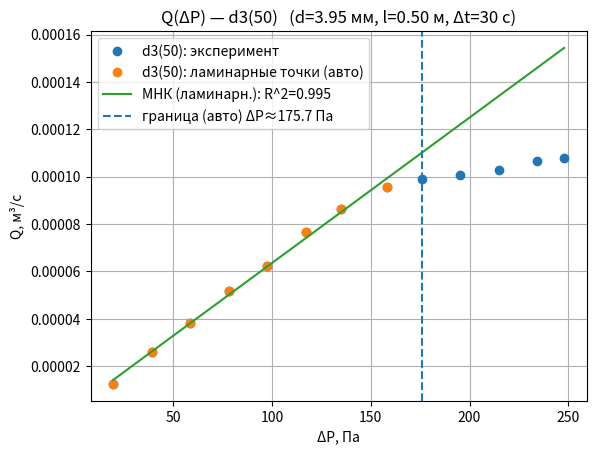
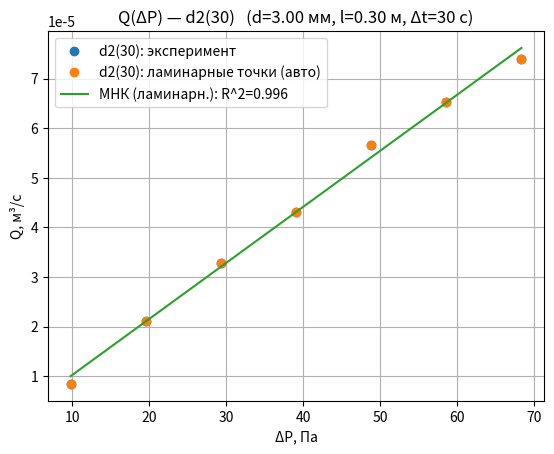
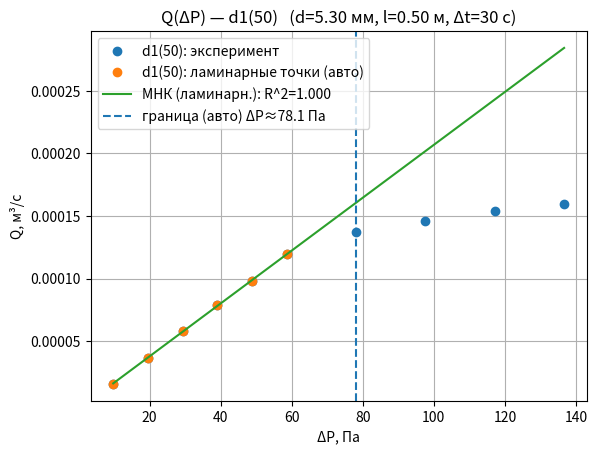

Python code for these plots, in order:

import numpy as np
import pandas as pd
import matplotlib.pyplot as plt

# =========================
# НАСТРОЙКИ
# =========================
K = 0.2          # коэффициент наклона микроманометра
n_corr = 0.9953  # поправка n (по температуре)
DT_S = 30.0      # время измерения объёма (сек)  <-- ты сказал 30с
V_IS_LITERS = True

G = 9.8067       # ΔP[Па] = 9.8067 * N * K * n

# =========================
# ДАННЫЕ
# =========================
def make_tube_table(name, N, V, d_mm, l_cm):
    N = np.asarray(N, dtype=float)
    V = np.asarray(V, dtype=float)

    V_m3 = V * 1e-3 if V_IS_LITERS else V
    Q = V_m3 / DT_S
    dP = G * N * K * n_corr

    # ВНИМАНИЕ: d_mm трактуем как диаметр (как в методичке "d≈4 мм")
    R_m = (d_mm * 1e-3) / 2.0
    l_m = l_cm * 1e-2

    df = pd.DataFrame({
        "N_div": N,
        "dP_Pa": dP,
        "V_input": V,
        "Q_m3s": Q,
    })
    df.attrs["name"] = name
    df.attrs["d_mm"] = d_mm
    df.attrs["R_m"] = R_m
    df.attrs["l_m"] = l_m
    return df

data = {
    "d3(50)": make_tube_table(
        name="d3(50)",
        N=[10, 20, 30, 40, 50, 60, 69, 81, 90, 100, 110, 120, 127],
        V=[0.375, 0.777, 1.143, 1.549, 1.864, 2.305, 2.593, 2.864, 2.965, 3.019, 3.085, 3.202, 3.231],
        d_mm=3.95,
        l_cm=50
    ),
    "d2(30)": make_tube_table(
        name="d2(30)",
        N=[5,10,15,20,25,30,35],
        V=[0.254, 0.637, 0.986, 1.295, 1.700, 1.960, 2.222],
        d_mm=3.0,
        l_cm=30
    ),
    "d1(50)": make_tube_table(
        name="d1(50)",
        N=[5,10,15,20,25,30,40,50,60,70],
        V=[0.472, 1.104, 1.738, 2.358, 2.945, 3.577, 4.118, 4.370, 4.616, 4.797],
        d_mm=5.30,
        l_cm=50
    ),
}

# =========================
# МНК и выбор ламинарного участка
# =========================
def linear_fit_with_cov(x, y):
    (k, b), cov = np.polyfit(x, y, deg=1, cov=True)
    k_err = float(np.sqrt(cov[0, 0]))
    b_err = float(np.sqrt(cov[1, 1]))

    y_pred = k * x + b
    resid = y - y_pred
    ss_res = float(np.sum(resid**2))
    ss_tot = float(np.sum((y - np.mean(y))**2))
    R2 = 1.0 - ss_res/ss_tot if ss_tot > 0 else np.nan
    return float(k), float(b), k_err, b_err, float(R2)

def pick_laminar_prefix(dP, Q, min_points=4, r2_threshold=0.995):
    n = len(dP)
    best = None

    for k in range(min_points, n + 1):
        kk, bb, kk_err, bb_err, R2 = linear_fit_with_cov(dP[:k], Q[:k])
        item = (k, R2, kk, bb, kk_err, bb_err)
        if best is None:
            best = item
        else:
            if (item[1] >= r2_threshold) and (best[1] >= r2_threshold):
                if item[0] > best[0]:
                    best = item
            elif (item[1] >= r2_threshold) and (best[1] < r2_threshold):
                best = item
            elif (item[1] < r2_threshold) and (best[1] < r2_threshold):
                if item[1] > best[1]:
                    best = item

    k_pts, R2, k_slope, b_int, k_err, b_err = best
    mask = np.zeros(n, dtype=bool)
    mask[:k_pts] = True
    return mask, k_pts, R2, k_slope, b_int, k_err, b_err

def eta_from_slope(k_slope, k_err, R_m, l_m):
    # k = πR^4/(8ηl)  =>  η = πR^4/(8lk)
    eta = np.pi * (R_m**4) / (8.0 * l_m * k_slope)
    eta_err = abs(eta) * (k_err / abs(k_slope))
    return float(eta), float(eta_err)

# =========================
# АНАЛИЗ + ГРАФИКИ
# =========================
summary_rows = []

for key, df in data.items():
    name = df.attrs["name"]
    d_mm = df.attrs["d_mm"]
    R_m = df.attrs["R_m"]
    l_m = df.attrs["l_m"]

    dP = df["dP_Pa"].to_numpy()
    Q = df["Q_m3s"].to_numpy()

    lam_mask, lam_count, lam_R2, k_slope, b_int, k_err, b_err = pick_laminar_prefix(
        dP, Q,
        min_points=4 if len(dP) >= 6 else 3,
        r2_threshold=0.995
    )

    eta, eta_err = eta_from_slope(k_slope, k_err, R_m, l_m)

    dP_cr = dP[lam_count] if lam_count < len(dP) else np.nan

    summary_rows.append({
        "dataset": name,
        "d_mm": d_mm,
        "l_m": l_m,
        "lam_points": int(lam_count),
        "lam_R2": lam_R2,
        "k_slope_(m3/s)/Pa": k_slope,
        "k_err": k_err,
        "b_(m3/s)": b_int,
        "b_err": b_err,
        "eta_Pa_s": eta,
        "eta_err": eta_err,
        "dP_cr_est_Pa": dP_cr
    })

    # ---- График ----
    dP_line = np.linspace(dP.min(), dP.max(), 300)
    Q_line = k_slope * dP_line + b_int

    plt.figure()
    plt.plot(dP, Q, "o", label=f"{name}: эксперимент")
    plt.plot(dP[lam_mask], Q[lam_mask], "o", label=f"{name}: ламинарные точки (авто)")
    plt.plot(dP_line, Q_line, "-", label=f"МНК (ламинарн.): R^2={lam_R2:.3f}")
    if not np.isnan(dP_cr):
        plt.axvline(dP_cr, linestyle="--", label=f"граница (авто) ΔP≈{dP_cr:.1f} Па")
    plt.xlabel("ΔP, Па")
    plt.ylabel("Q, м³/с")
    plt.grid(True)
    plt.legend()
    plt.title(f"Q(ΔP) — {name}   (d={d_mm:.2f} мм, l={l_m:.2f} м, Δt={DT_S:g} c)")
    plt.show()

summary = pd.DataFrame(summary_rows)

print("\n=== ИТОГ ПО ВЯЗКОСТИ (по ламинарному МНК) ===")
print(summary[["dataset", "d_mm", "l_m", "lam_points", "lam_R2", "eta_Pa_s", "eta_err", "dP_cr_est_Pa"]])

print("\n=== Строки для отчёта (η ± δη) ===")
for _, r in summary.iterrows():
    print(
        f"{r['dataset']}: η = {r['eta_Pa_s']:.3e} ± {r['eta_err']:.1e} Па·с "
        f"(d={r['d_mm']:.2f} мм, l={r['l_m']:.2f} м, R²={r['lam_R2']:.3f}, N_lam={int(r['lam_points'])})"
    )
